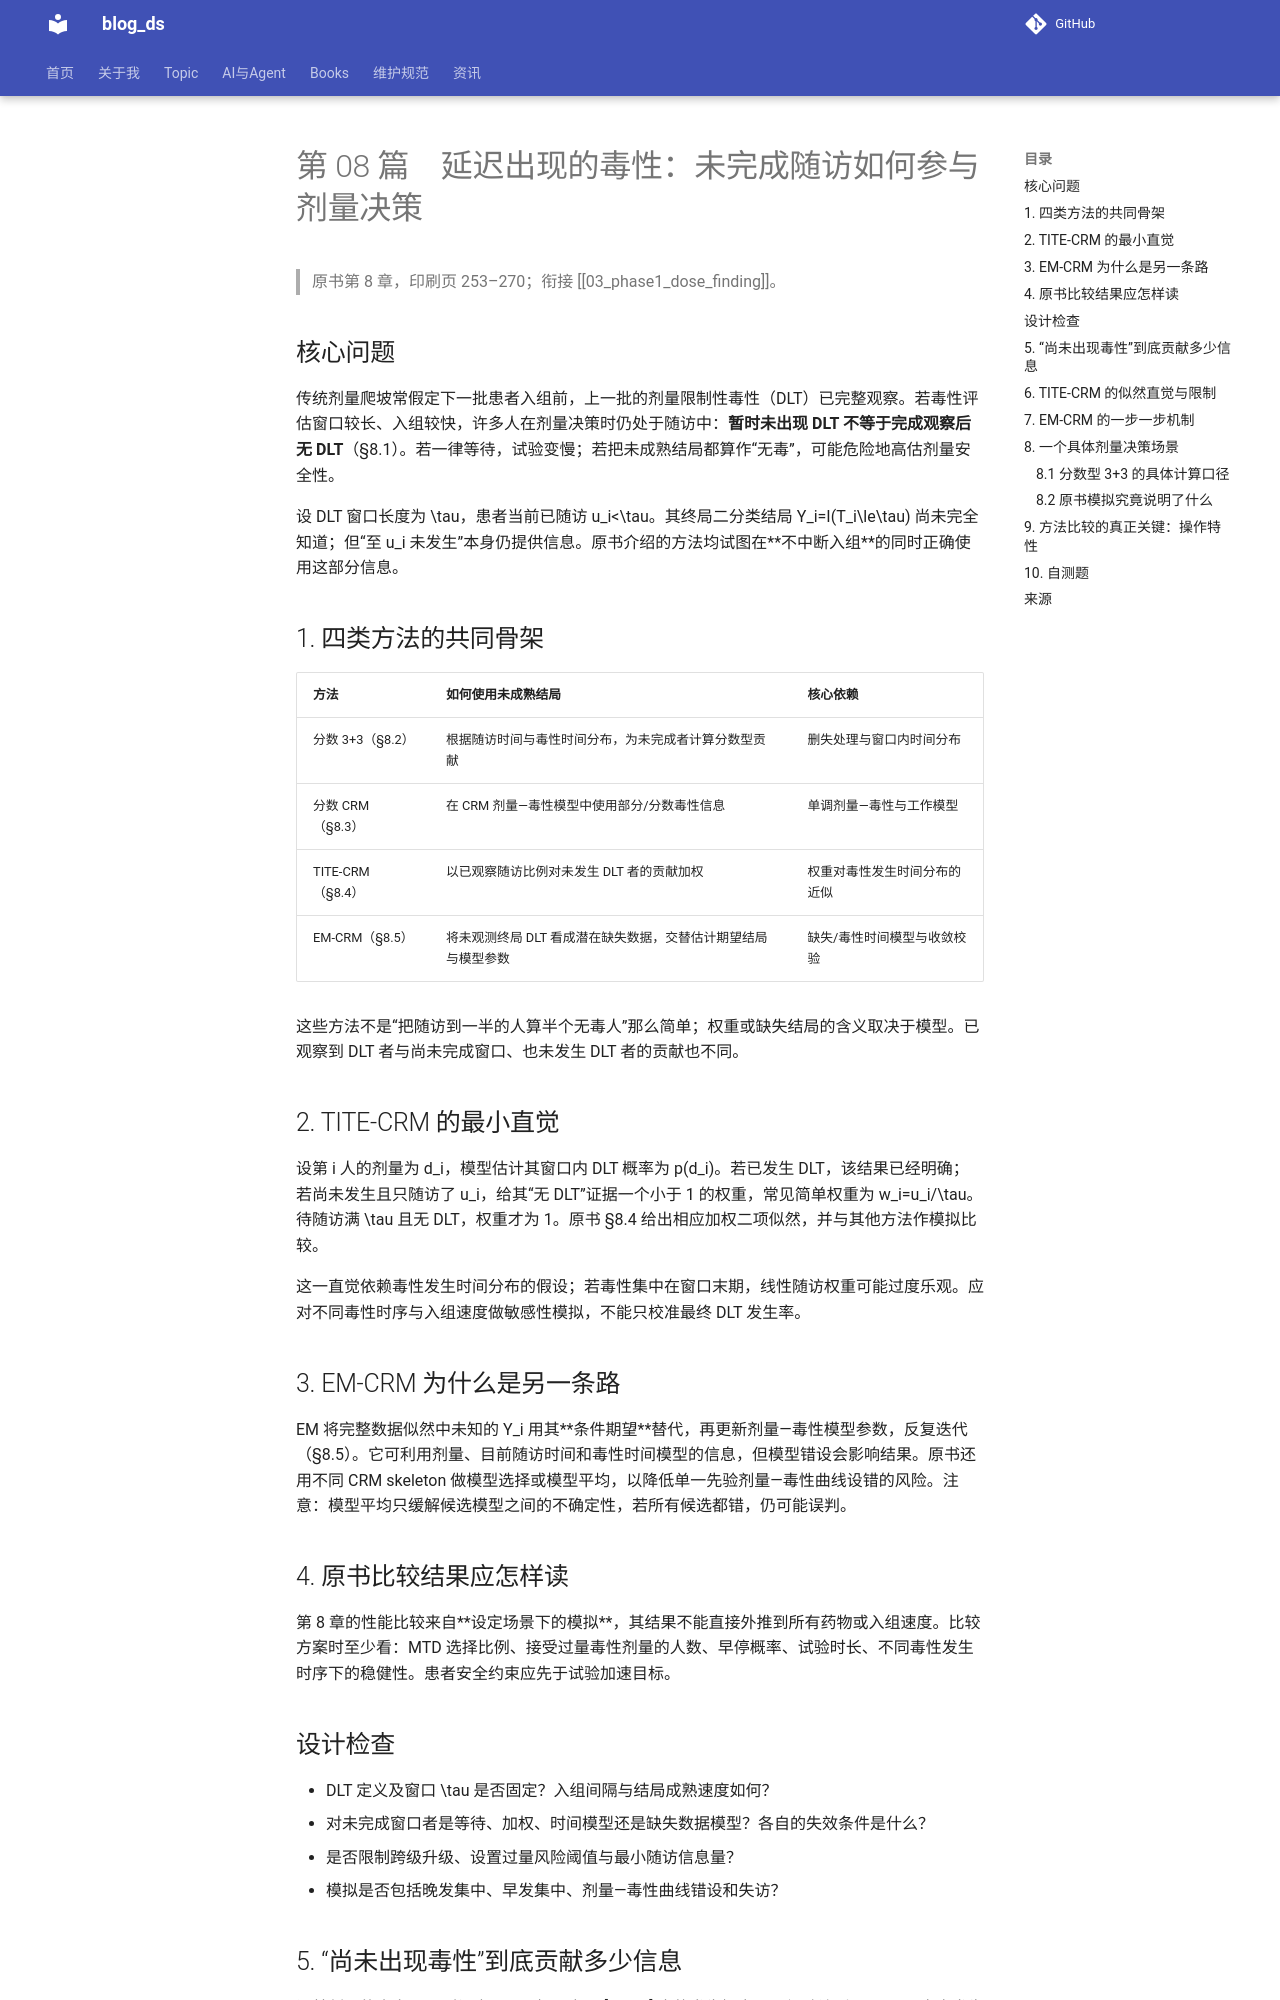

repository: tjzzz/blog_ds · page: Books/临床试验设计的统计方法/08_late_onset_toxicity/index.html · generator: mkdocs

# 第 08 篇　延迟出现的毒性：未完成随访如何参与剂量决策

> 原书第 8 章，印刷页 253–270；衔接 [[03_phase1_dose_finding]]。

## 核心问题

传统剂量爬坡常假定下一批患者入组前，上一批的剂量限制性毒性（DLT）已完整观察。若毒性评估窗口较长、入组较快，许多人在剂量决策时仍处于随访中：**暂时未出现 DLT 不等于完成观察后无 DLT**（§8.1）。若一律等待，试验变慢；若把未成熟结局都算作“无毒”，可能危险地高估剂量安全性。

设 DLT 窗口长度为 $\tau$，患者当前已随访 $u_i<\tau$。其终局二分类结局 $Y_i=I(T_i\le\tau)$ 尚未完全知道；但“至 $u_i$ 未发生”本身仍提供信息。原书介绍的方法均试图在**不中断入组**的同时正确使用这部分信息。

## 1. 四类方法的共同骨架

| 方法 | 如何使用未成熟结局 | 核心依赖 |
|---|---|---|
| 分数 3+3（§8.2） | 根据随访时间与毒性时间分布，为未完成者计算分数型贡献 | 删失处理与窗口内时间分布 |
| 分数 CRM（§8.3） | 在 CRM 剂量—毒性模型中使用部分/分数毒性信息 | 单调剂量—毒性与工作模型 |
| TITE-CRM（§8.4） | 以已观察随访比例对未发生 DLT 者的贡献加权 | 权重对毒性发生时间分布的近似 |
| EM-CRM（§8.5） | 将未观测终局 DLT 看成潜在缺失数据，交替估计期望结局与模型参数 | 缺失/毒性时间模型与收敛校验 |

这些方法不是“把随访到一半的人算半个无毒人”那么简单；权重或缺失结局的含义取决于模型。已观察到 DLT 者与尚未完成窗口、也未发生 DLT 者的贡献也不同。

## 2. TITE-CRM 的最小直觉

设第 $i$ 人的剂量为 $d_i$，模型估计其窗口内 DLT 概率为 $p(d_i)$。若已发生 DLT，该结果已经明确；若尚未发生且只随访了 $u_i$，给其“无 DLT”证据一个小于 1 的权重，常见简单权重为 $w_i=u_i/\tau$。待随访满 $\tau$ 且无 DLT，权重才为 1。原书 §8.4 给出相应加权二项似然，并与其他方法作模拟比较。

这一直觉依赖毒性发生时间分布的假设；若毒性集中在窗口末期，线性随访权重可能过度乐观。应对不同毒性时序与入组速度做敏感性模拟，不能只校准最终 DLT 发生率。

## 3. EM-CRM 为什么是另一条路

EM 将完整数据似然中未知的 $Y_i$ 用其**条件期望**替代，再更新剂量—毒性模型参数，反复迭代（§8.5）。它可利用剂量、目前随访时间和毒性时间模型的信息，但模型错设会影响结果。原书还用不同 CRM skeleton 做模型选择或模型平均，以降低单一先验剂量—毒性曲线设错的风险。注意：模型平均只缓解候选模型之间的不确定性，若所有候选都错，仍可能误判。

## 4. 原书比较结果应怎样读

第 8 章的性能比较来自**设定场景下的模拟**，其结果不能直接外推到所有药物或入组速度。比较方案时至少看：MTD 选择比例、接受过量毒性剂量的人数、早停概率、试验时长、不同毒性发生时序下的稳健性。患者安全约束应先于试验加速目标。

## 设计检查

- DLT 定义及窗口 $\tau$ 是否固定？入组间隔与结局成熟速度如何？
- 对未完成窗口者是等待、加权、时间模型还是缺失数据模型？各自的失效条件是什么？
- 是否限制跨级升级、设置过量风险阈值与最小随访信息量？
- 模拟是否包括晚发集中、早发集中、剂量—毒性曲线错设和失访？
